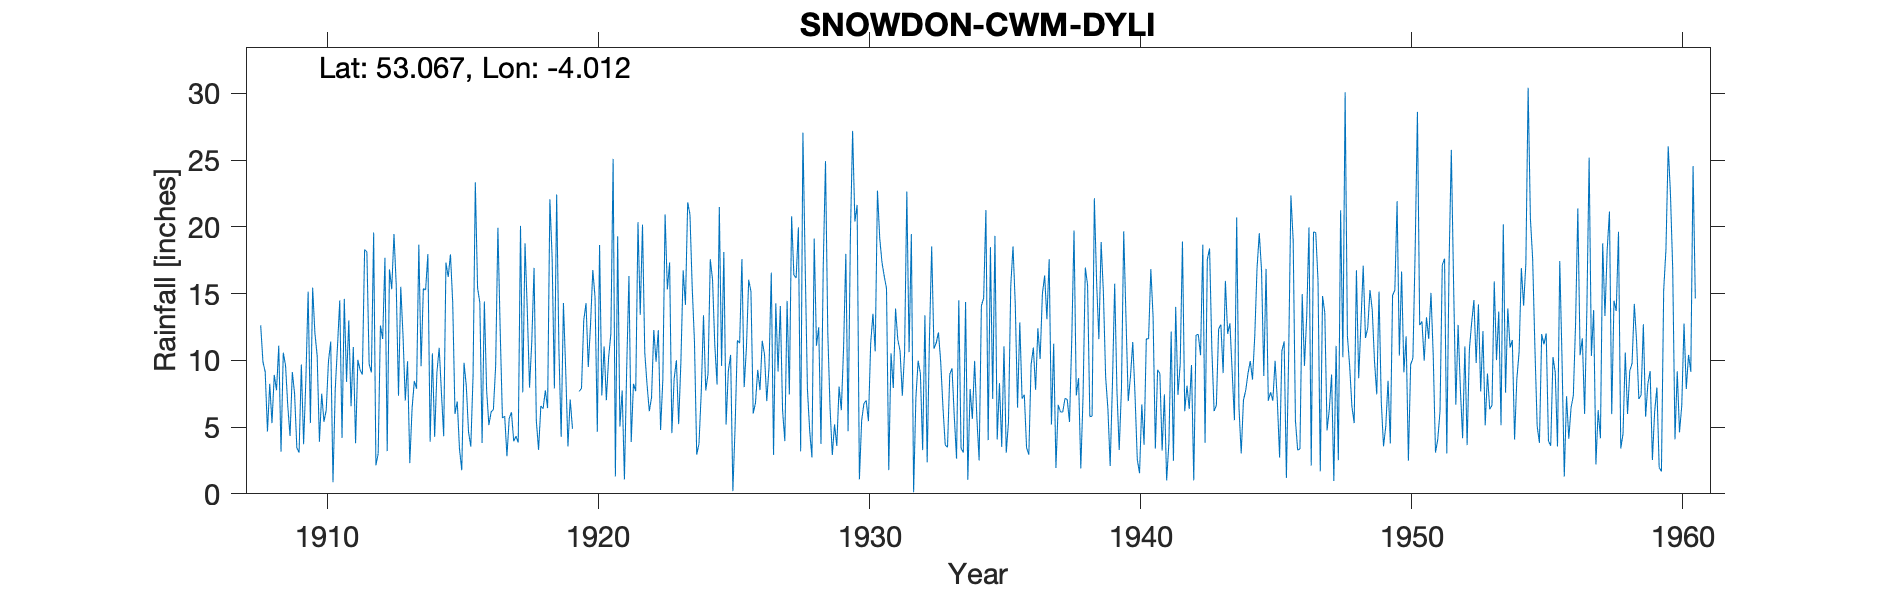

The file beside this chart, header and first rows:
SNOWDON CWM DYLI, , , , , , , , , , , , , , , , , , , , , , , 
Grid ref, SH653541, Long, -4.012, Lat, 53.07, Elevation, 310, ft, , , , , , , , , , , , , , , 
Station no, 4388, , , , , , , , , , , , , , , , , , , , , , 
, 1900, 1901, 1902, 1903, 1904, 1905, 1906, 1907, 1908, 1909, 1910, 1911, 1912, 1913, 1914, 1915, 1916, 1917, 1918, 1919, 1920, 1921, 1922
January, , , , , , , , , 12.62, 6.56, 12.04, 4.18, 9.73, 15.61, 15.37, 17.94, 15.43, 5.82, 11.43, 10.86, 14.29, 25.1, 13.41
February, , , , , , , , , 9.89, 4.33, 10.34, 14.61, 9.1, 7.35, 15.28, 14.3, 14.33, 2.82, 16.93, 4.27, 9.5, 1.3, 20.17
March, , , , , , , , , 9.12, 9.13, 3.9, 8.39, 19.58, 15.51, 17.97, 5.98, 3.81, 5.65, 5.48, 14.3, 12.68, 19.3, 10.59
April, , , , , , , , , 4.67, 7.51, 7.5, 13, 2.13, 11.86, 3.9, 6.92, 14.41, 6.11, 3.3, 9.29, 16.77, 5.04, 8.21
May, , , , , , , , , 8.25, 3.45, 5.4, 6.56, 3.01, 6.98, 10.52, 3.35, 7.77, 3.94, 6.58, 3.55, 14.7, 7.74, 6.19
June, , , , , , , , , 5.3, 3.09, 6.27, 11, 12.61, 9.93, 4.27, 1.77, 5.15, 4.32, 6.38, 7.07, 4.65, 1.08, 7.22
July, , , , , , , , , 8.91, 9.69, 9.94, 3.79, 11.6, 2.3, 9.09, 9.82, 6.14, 3.85, 7.75, 4.87, 18.64, 9.38, 12.27
August, , , , , , , , , 7.76, 3.72, 11.4, 10.05, 17.69, 6.37, 10.94, 8.11, 6.32, 20.08, 6.42, -999, 7.38, 16.32, 9.9
September, , , , , , , , , 11.1, 8.55, 0.87, 9.28, 3.2, 8.46, 7.59, 4.63, 9.56, 7.6, 22.07, -999, 11.05, 3.88, 12.26
October, , , , , , , , , 3.15, 15.15, 7.82, 8.93, 16.82, 7.88, 4.32, 3.54, 19.94, 18.77, 17.69, 7.67, 7.01, 8.25, 4.78
November, , , , , , , , , 10.58, 5.3, 11.06, 18.3, 15.33, 18.67, 17.32, 8.84, 12.3, 13.75, 7.89, 7.91, 10.21, 7.69, 8.55
December, , , , , , , , , 9.61, 15.45, 14.49, 18.13, 19.47, 9.56, 16.25, 23.34, 5.69, 7.96, 22.43, 13.01, 12, 20.36, 20.94
Total, , , , , , , , , 101, 91.93, 101, 126.2, 140.3, 120.5, 132.8, 108.5, 120.8, 100.7, 134.3, 104.3, 138.9, 125.4, 134.5
IDR 1919 Jul, , , , , , , , , , , , , , , , , , , , , , , 
IDR 1919 Aug Sep -999, , , , , , , , , , , , , , , , , , , , , , , 
IDR 1954 Total, , , , , , , , , , , , , , , , , , , , , , , 
